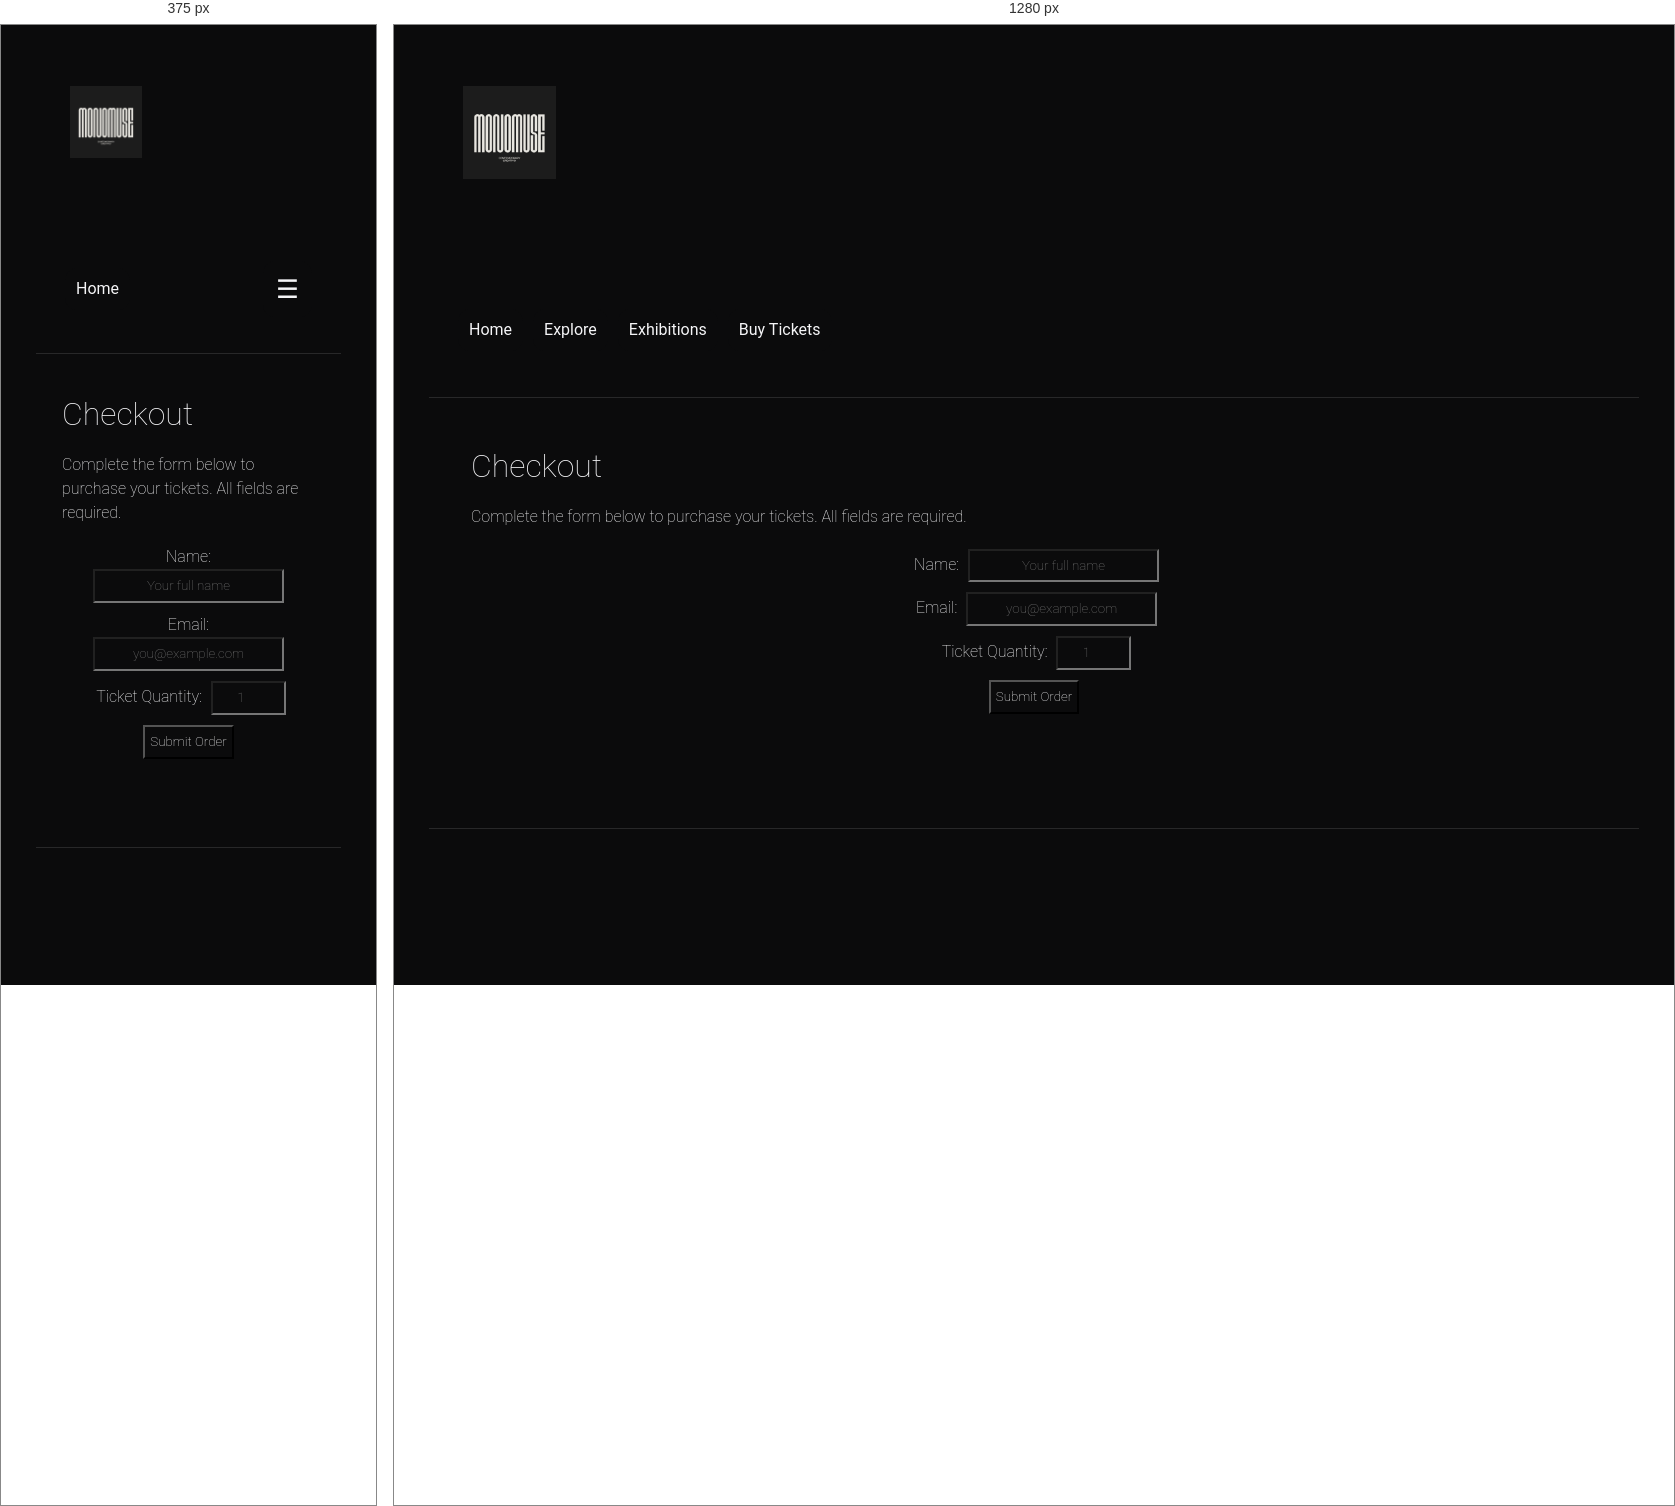
Rendered at 375 px and 1280 px, left to right.

<!-- file: checkout.html -->
<!DOCTYPE html>
<head>
  <meta name="viewport" content="width=device-width, initial-scale=1.0">
  <meta name="author" content="Leon Liu">
  <meta name="keywords" content="Museum, Carnegie Mellon University, Information Systems">
  <meta name="description" content="MonoMuse website redesign project">
  <title>Checkout | MonoMuse</title>
  <link rel="preconnect" href="https://fonts.googleapis.com">
  <link rel="preconnect" href="https://fonts.gstatic.com" crossorigin>
  <link href="https://fonts.googleapis.com/css2?family=Roboto:ital,wght@0,100;0,300;0,400;0,500;0,700;0,900;1,100;1,300;1,400;1,500;1,700;1,900&display=swap" rel="stylesheet">
  <link rel="stylesheet" href="../static/style.css">
  <script src="https://code.jquery.com/jquery-4.0.0.min.js" integrity="sha256-OaVG6prZf4v69dPg6PhVattBXkcOWQB62pdZ3ORyrao=" crossorigin="anonymous"></script>
  <script src="../static/script.js" defer></script>
</head>
<body onload="addYear()">
  <div class="container">
    <header class="header">
      <img id="logo" src="../static/monomuselogo.png" alt="MonoMuse Museum Logo">
    </header>

    <nav class="nav_bar" id="navbar">
      <a href="../index.html">Home</a>
      <a href="explore.html">Explore</a>
      <a href="exhibitions.html">Exhibitions</a>
      <a href="buytickets.html">Buy Tickets</a>
      <a href="javascript:void(0)" class="hamburger" onclick="toggleNav()">&#9776;</a>
    </nav>

    <main class="main">
      <h1>Checkout</h1>

      <p>Complete the form below to purchase your tickets. All fields are required.</p>

      <form action="#" method="post">
        <div>
          <label for="name">Name:</label>
          <input type="text" id="name" name="name" placeholder="Your full name" required>
        </div>

        <div>
          <label for="email">Email:</label>
          <input type="email" id="email" name="email" placeholder="you@example.com" required>
        </div>

        <div>
          <label for="quantity">Ticket Quantity:</label>
          <input type="number" id="quantity" name="quantity" min="1" max="20" placeholder="1" required>
        </div>

        <div>
          <button type="submit">Submit Order</button>
        </div>
      </form>
    </main>

    <footer class="footer">
      <p id="copyYear"></p>
    </footer>
  </div>
</body>
</html>


/* @media block from style.css */
@media only screen and (max-width: 650px) {
  #logo {
    width: 28%;
  }

  .nav_bar {
    flex-wrap: wrap;
    position: relative;
  }

  .nav_bar a:not(:first-child):not(.hamburger) {
    display: none;
  }

  .hamburger {
    display: inline-block;
  }


  .nav_bar.responsive a:not(.hamburger) {
    display: block;
    width: 100%;
    padding: 10px 12px;
  }

  .nav_bar.responsive .hamburger {
    margin-left: auto;
  }

  .main {
    padding: 16px;
  }


  table {
    display: block;
    overflow-x: auto;
  }

  #map {
    height: 300px;
  }
}